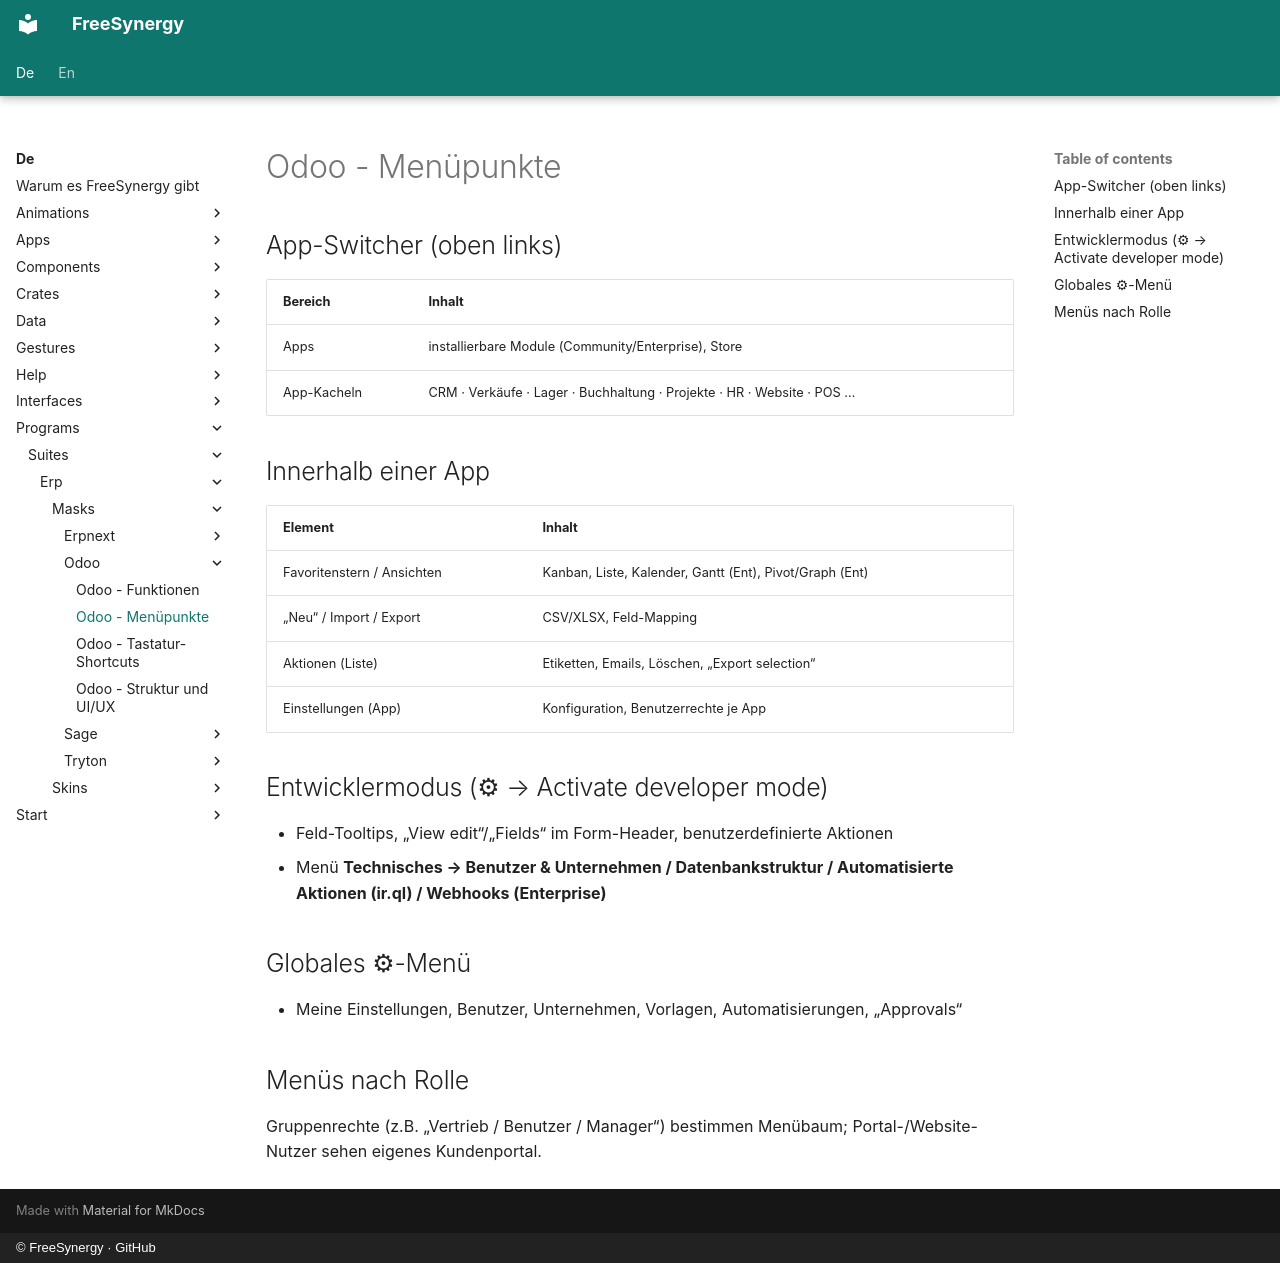

repository: FreeSynergy/fs-documentation · page: de/programs/suites/erp/masks/odoo/menu/index.html · generator: mkdocs · copyright: © FreeSynergy · GitHub

# Odoo - Menüpunkte

## App-Switcher (oben links)

| Bereich | Inhalt |
|---------|--------|
| Apps | installierbare Module (Community/Enterprise), Store |
| App-Kacheln | CRM · Verkäufe · Lager · Buchhaltung · Projekte · HR · Website · POS … |

## Innerhalb einer App

| Element | Inhalt |
|---------|--------|
| Favoritenstern / Ansichten | Kanban, Liste, Kalender, Gantt (Ent), Pivot/Graph (Ent) |
| „Neu“ / Import / Export | CSV/XLSX, Feld-Mapping |
| Aktionen (Liste) | Etiketten, Emails, Löschen, „Export selection“ |
| Einstellungen (App) | Konfiguration, Benutzerrechte je App |

## Entwicklermodus (⚙ → Activate developer mode)

- Feld-Tooltips, „View edit“/„Fields“ im Form-Header, benutzerdefinierte Aktionen
- Menü **Technisches → Benutzer & Unternehmen / Datenbankstruktur / Automatisierte Aktionen (ir.ql) / Webhooks (Enterprise)**

## Globales ⚙-Menü

- Meine Einstellungen, Benutzer, Unternehmen, Vorlagen, Automatisierungen, „Approvals“

## Menüs nach Rolle

Gruppenrechte (z.B. „Vertrieb / Benutzer / Manager“) bestimmen Menübaum; Portal-/Website-Nutzer sehen eigenes Kundenportal.
